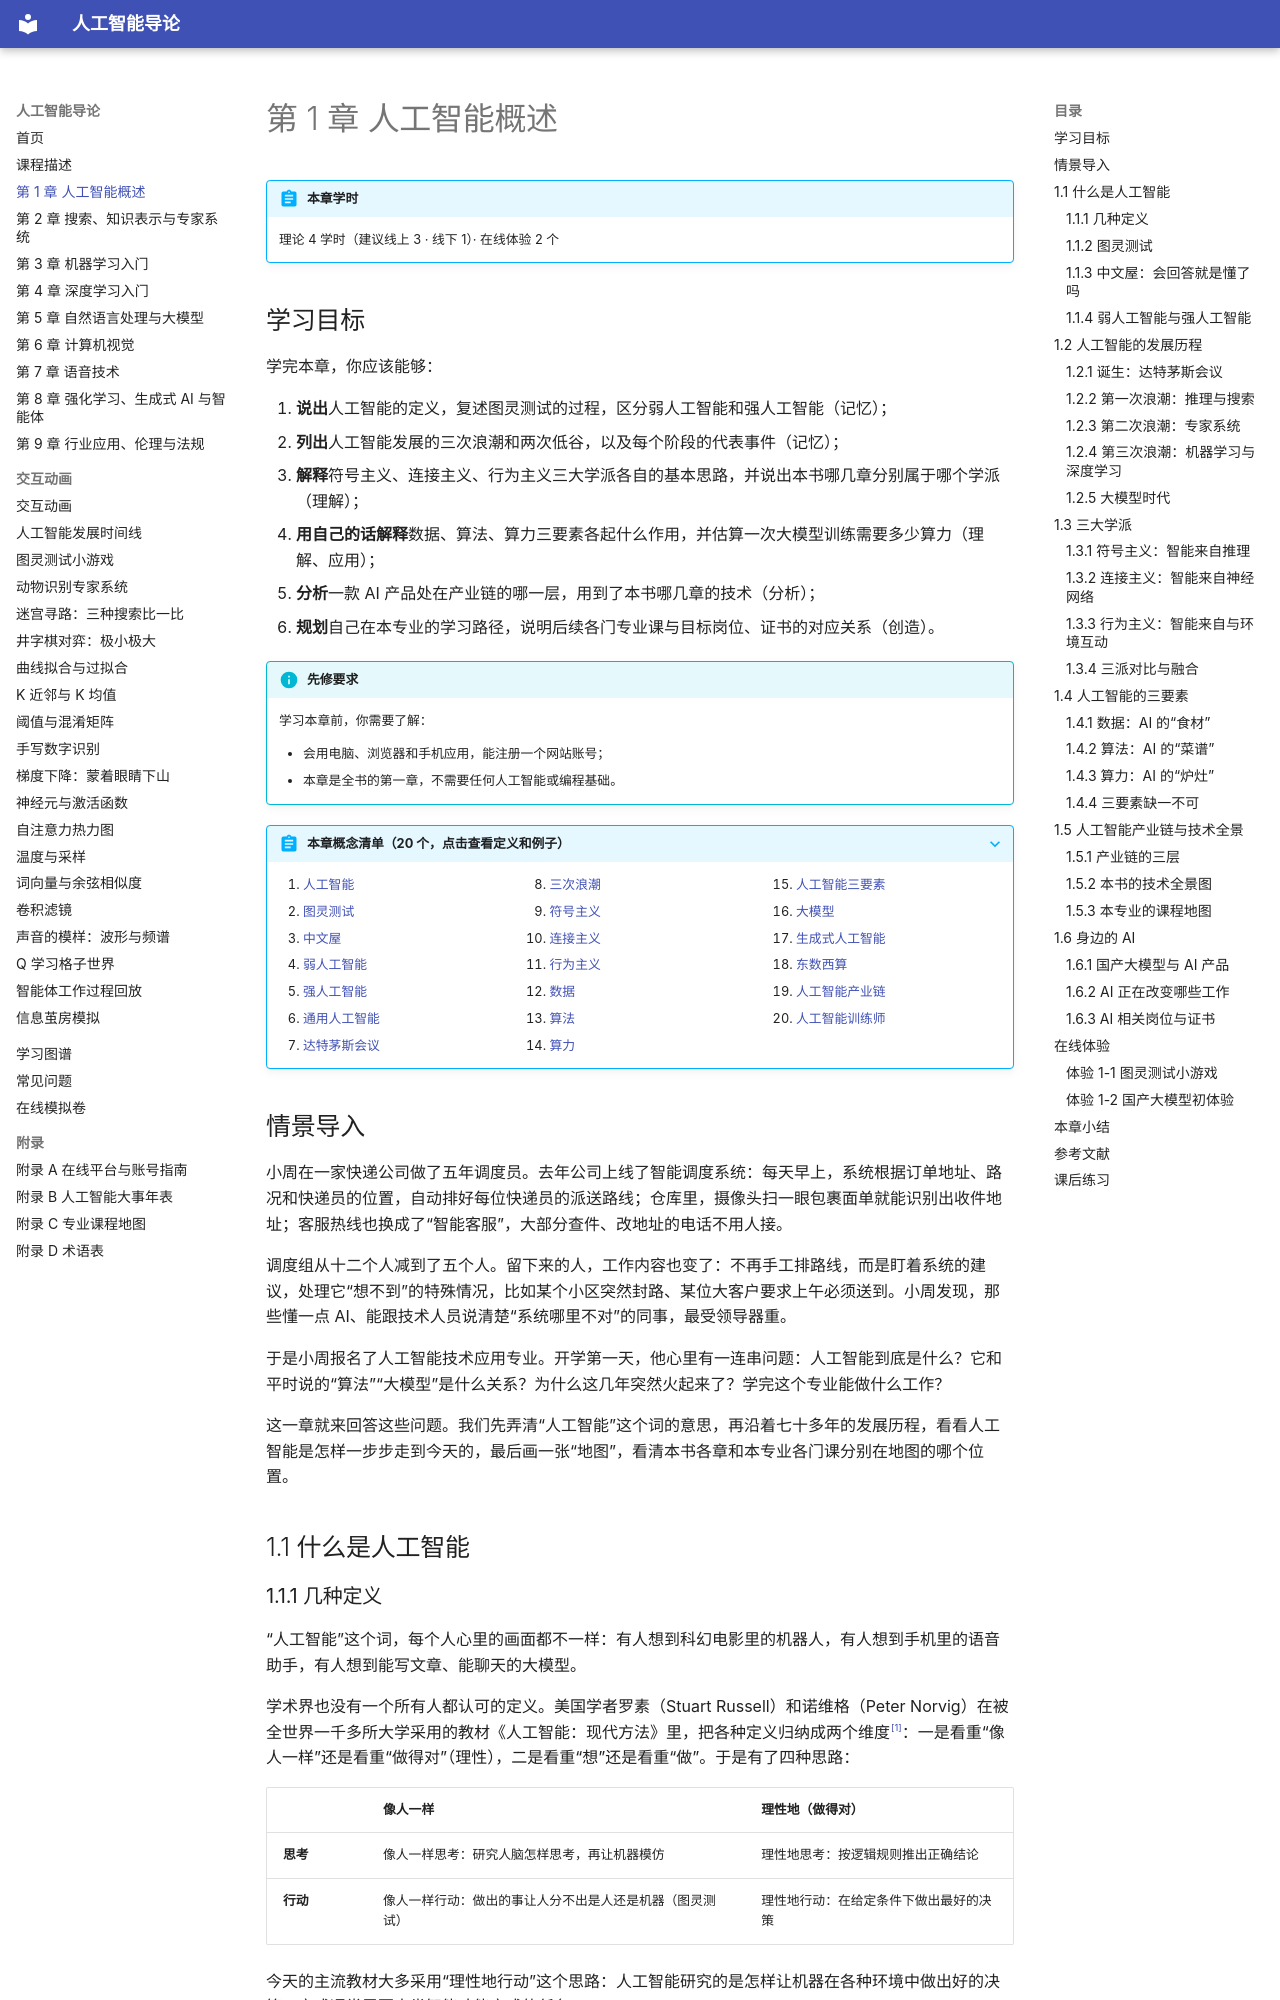

repository: MingziFu9/ai-intro · page: chapters/01-overview/index.html · generator: mkdocs

---
title: 第 1 章 人工智能概述
description: 人工智能的定义与图灵测试，三次浪潮的发展历程，三大学派，数据、算法、算力三要素，产业链与本专业的课程地图
---

# 第 1 章 人工智能概述

!!! abstract "本章学时"
    理论 4 学时（建议线上 3 · 线下 1）· 在线体验 2 个

## 学习目标

学完本章，你应该能够：

1. **说出**人工智能的定义，复述图灵测试的过程，区分弱人工智能和强人工智能（记忆）；
2. **列出**人工智能发展的三次浪潮和两次低谷，以及每个阶段的代表事件（记忆）；
3. **解释**符号主义、连接主义、行为主义三大学派各自的基本思路，并说出本书哪几章分别属于哪个学派（理解）；
4. **用自己的话解释**数据、算法、算力三要素各起什么作用，并估算一次大模型训练需要多少算力（理解、应用）；
5. **分析**一款 AI 产品处在产业链的哪一层，用到了本书哪几章的技术（分析）；
6. **规划**自己在本专业的学习路径，说明后续各门专业课与目标岗位、证书的对应关系（创造）。

!!! info "先修要求"
    学习本章前，你需要了解：

    - 会用电脑、浏览器和手机应用，能注册一个网站账号；
    - 本章是全书的第一章，不需要任何人工智能或编程基础。

??? abstract "本章概念清单（20 个，点击查看定义和例子）"
    1. [人工智能](../../appendix/glossary.md#g-人工智能)
    2. [图灵测试](../../appendix/glossary.md#g-图灵测试)
    3. [中文屋](../../appendix/glossary.md#g-中文屋)
    4. [弱人工智能](../../appendix/glossary.md#g-弱人工智能)
    5. [强人工智能](../../appendix/glossary.md#g-强人工智能)
    6. [通用人工智能](../../appendix/glossary.md#g-通用人工智能)
    7. [达特茅斯会议](../../appendix/glossary.md#g-达特茅斯会议)
    8. [三次浪潮](../../appendix/glossary.md#g-三次浪潮)
    9. [符号主义](../../appendix/glossary.md#g-符号主义)
    10. [连接主义](../../appendix/glossary.md#g-连接主义)
    11. [行为主义](../../appendix/glossary.md#g-行为主义)
    12. [数据](../../appendix/glossary.md#g-数据)
    13. [算法](../../appendix/glossary.md#g-算法)
    14. [算力](../../appendix/glossary.md#g-算力)
    15. [人工智能三要素](../../appendix/glossary.md#g-人工智能三要素)
    16. [大模型](../../appendix/glossary.md#g-大模型)
    17. [生成式人工智能](../../appendix/glossary.md#g-生成式人工智能)
    18. [东数西算](../../appendix/glossary.md#g-东数西算)
    19. [人工智能产业链](../../appendix/glossary.md#g-人工智能产业链)
    20. [人工智能训练师](../../appendix/glossary.md#g-人工智能训练师)

## 情景导入

小周在一家快递公司做了五年调度员。去年公司上线了智能调度系统：每天早上，系统根据订单地址、路况和快递员的位置，自动排好每位快递员的派送路线；仓库里，摄像头扫一眼包裹面单就能识别出收件地址；客服热线也换成了“智能客服”，大部分查件、改地址的电话不用人接。

调度组从十二个人减到了五个人。留下来的人，工作内容也变了：不再手工排路线，而是盯着系统的建议，处理它“想不到”的特殊情况，比如某个小区突然封路、某位大客户要求上午必须送到。小周发现，那些懂一点 AI、能跟技术人员说清楚“系统哪里不对”的同事，最受领导器重。

于是小周报名了人工智能技术应用专业。开学第一天，他心里有一连串问题：人工智能到底是什么？它和平时说的“算法”“大模型”是什么关系？为什么这几年突然火起来了？学完这个专业能做什么工作？

这一章就来回答这些问题。我们先弄清“人工智能”这个词的意思，再沿着七十多年的发展历程，看看人工智能是怎样一步步走到今天的，最后画一张“地图”，看清本书各章和本专业各门课分别在地图的哪个位置。

## 1.1 什么是人工智能
